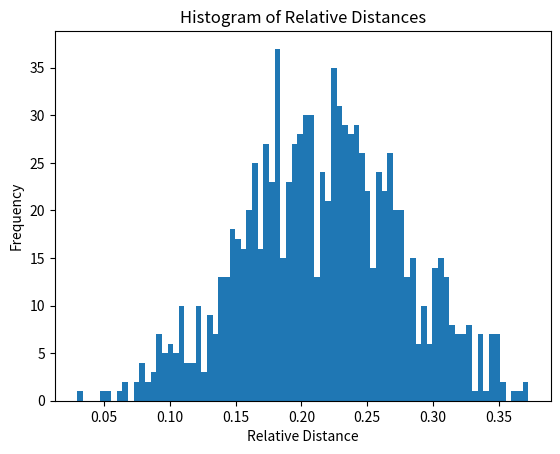

The matplotlib source for this figure:
import random
import numpy as np
import matplotlib.pyplot as plt


def MSM_DP(E):
    n, H = len(E), len(E[0])-1
    M = [[0 for _ in range(H+1)] for _ in range(n+1)]
    A = [[0 for _ in range(H+1)] for _ in range(n+1)]
    # ground cases
    for h in range(H+1):  
        M[0][h] = 0
    # recurrence cases
    for k in range(1, n+1):
        for h in range(H+1):
            # compute m(k,h) = max{ e(k-1,h’) + m(k-1,h-h’)  } over h’, 0 ≤ h’ ≤ h.
            mkh = float('-inf') # - infinity
            akh = -1 # arg mkh (any value would fit)
            for hprime in range(h+1):
                mkh_hprime = E[k-1][hprime] + M[k-1][h-hprime] # e(k-1,h’) + m(k-1,h-h’)
                if mkh_hprime > mkh:
                    mkh = mkh_hprime
                    akh = hprime
            M[k][h] = mkh
            A[k][h] = akh
    return max(max(M, key=lambda row: max(row)))

def MSM_Greedy(E):
    n, H = len(E), len(E[0])-1
    A = [[0 for _ in range(H+1)] for _ in range(n+1)]
    M = [[0 for _ in range(H+1)] for _ in range(n+1)]
    # ground cases
    for h in range(H+1):
        M[0][h] = 0
    # recurrence cases
    for k in range(1, n+1):
        for h in range(H+1):
            max_e = -1
            max_hprime = 0
            for hprime in range(h+1):
                if E[k-1][hprime] > max_e:
                    max_e = E[k-1][hprime]
                    max_hprime = hprime
            M[k][h] = max_e + M[k-1][h-max_hprime]
            A[k][h] = max_hprime
    return max(max(M, key=lambda row: max(row)))

n = 25
H = 50
num_instances = 1000

instances = []

for i in range(num_instances):
    E = [[random.randint(0, 10) for _ in range(H+1)] for _ in range(n)]
    dp_solution = MSM_DP(E)
    greedy_solution = MSM_Greedy(E)
    instances.append((E, dp_solution, greedy_solution))

relative_distances = []

for instance in instances:
    m = instance[1]
    g = instance[2]
    if m == 0:
        r = 0
    else:
        r = (m - g) / m
    relative_distances.append(r)

# Compute statistical values
mean = np.mean(relative_distances)
std = np.std(relative_distances)
median = np.median(relative_distances)
max_rd = np.max(relative_distances)
outliers = np.mean(sorted(relative_distances, reverse=True)[:int(len(relative_distances)*0.05)])

print(f'Mean: {mean}')
print(f'Standard Deviation: {std}')
print(f'Median: {median}')
print(f'Maximum Relative Distance: {max_rd}')
print(f'Mean of Outliers: {outliers}')

# Plot the histogram of relative distances
plt.hist(relative_distances, bins=80)
plt.title('Histogram of Relative Distances')
plt.xlabel('Relative Distance')
plt.ylabel('Frequency')
plt.show()
